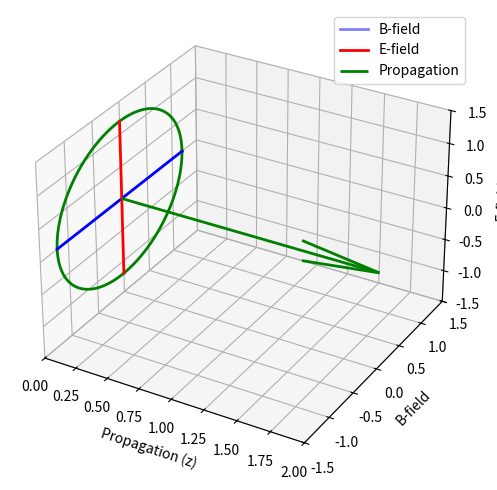

Recreate this plot in Python.
import numpy as np
import matplotlib.pyplot as plt
from matplotlib.animation import FuncAnimation
from mpl_toolkits.mplot3d.art3d import Poly3DCollection

# Physical parameters
c = 1.0
k = 2 * np.pi
omega = c * k

# Space & time
z = np.linspace(-0.1, 2, 400)
dt = 0.05

# Figure setup
fig = plt.figure(figsize=(10, 6))
ax = fig.add_subplot(111, projection='3d')

ax.set_xlim(0, 2)
ax.set_ylim(-1.5, 1.5)
ax.set_zlim(-1.5, 1.5)
ax.set_xlabel("Propagation (z)")
ax.set_ylabel("B-field")
ax.set_zlabel("E-field")


# Field lines
E_line, = ax.plot([], [], [], color='blue', lw=2, alpha = 0.5, label='B-field')
B_line, = ax.plot([], [], [], color='red', lw=2, label='E-field')

# Poynting vector
ax.quiver(0, 0, 0, 2, 0, 0, color='green', linewidth=2, label='Propagation')

# Static wavefront marker
theta = np.linspace(0, 2*np.pi, 200)
r = 1.2
z0 = 0.0
ax.plot(np.full_like(theta, z0), r * np.cos(theta), r * np.sin(theta), color='green', lw=2)
ax.plot([z0, z0], [-1.2, 1.2], [0, 0], color='blue', lw=2)
ax.plot([z0, z0], [0, 0], [-1.2, 1.2], color='red', lw=2)

# Create wavefront disc (we’ll animate this)
phi = np.linspace(0, 2*np.pi, 40)
circle_r = 0.8
x_circ = np.zeros_like(phi)
y_circ = circle_r * np.cos(phi)
z_circ = circle_r * np.sin(phi)

verts = [list(zip(x_circ, y_circ, z_circ))]
wavefront = Poly3DCollection(verts, alpha=0.0001, color='purple')
ax.add_collection3d(wavefront)


#%%

ax.legend()

# --- Animation function ---
def update(frame):
    t = frame * dt

    # E and B fields
    E = np.cos(k*z - omega*t)
    B = np.cos(k*z - omega*t)

    E_line.set_data(z, E)
    E_line.set_3d_properties(np.zeros_like(z) - 0.2)
    B_line.set_data(z, np.zeros_like(z) + 0.25)
    B_line.set_3d_properties(B)

    #%%

    # Forward propagation
    z_pos = (t * c) % 2
    
    # Rocking angles (zero-mean)
    tilt_y = 10 * np.sin(0.7 * t)
    tilt_z = 0.4 * np.sin(0.7 * t + np.pi/2)
    
    
    # --- Local propagation (Poynting) vector ---
    
    # Start with unit vector along x
    Sx, Sy, Sz = 1.0, 0.0, 0.0
    
    # Rotate same as wavefront (y-axis)
    Sx1 =  Sx * np.cos(tilt_y) + Sz * np.sin(tilt_y)
    Sy1 =  Sy
    Sz1 = -Sx * np.sin(tilt_y) + Sz * np.cos(tilt_y)
    
    # Rotate same as wavefront (z-axis)
    Sx2 = Sx1 * np.cos(tilt_z) - Sy1 * np.sin(tilt_z)
    Sy2 = Sx1 * np.sin(tilt_z) + Sy1 * np.cos(tilt_z)
    Sz2 = Sz1
    
    
    S_vec = ax.quiver(
        z_pos, 0, 0,       # anchored at wavefront center
        0.2 * Sx2, 0.9 * Sy2, 0.9 * Sz2,
        color='purple',
        linewidth=1,
        arrow_length_ratio=0.2,
        label='Local propagation'
    )
    # S_vec.remove()

   
    #%%

    return E_line, B_line, S_vec

ani = FuncAnimation(fig, update, frames=400, interval=1)

plt.show()

